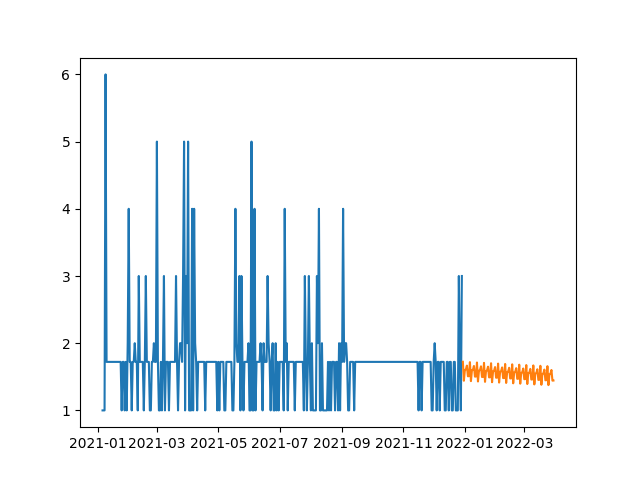

Data behind this chart, as committed beside it:
, prediction
2021-12-30, 1.723
2021-12-31, 1.441
2022-01-01, 1.603
2022-01-02, 1.611
2022-01-03, 1.667
2022-01-04, 1.508
2022-01-05, 1.51
2022-01-06, 1.718
2022-01-07, 1.436
2022-01-08, 1.597
2022-01-09, 1.606
2022-01-10, 1.661
2022-01-11, 1.502
2022-01-12, 1.504
2022-01-13, 1.713
2022-01-14, 1.43
2022-01-15, 1.592
2022-01-16, 1.6
2022-01-17, 1.656
2022-01-18, 1.497
2022-01-19, 1.499
2022-01-20, 1.707
2022-01-21, 1.425
2022-01-22, 1.586
2022-01-23, 1.595
2022-01-24, 1.651
2022-01-25, 1.492
2022-01-26, 1.493
2022-01-27, 1.702
2022-01-28, 1.42
2022-01-29, 1.581
2022-01-30, 1.59
2022-01-31, 1.645
2022-02-01, 1.486
2022-02-02, 1.488
2022-02-03, 1.696
2022-02-04, 1.414
2022-02-05, 1.575
2022-02-06, 1.584
2022-02-07, 1.64
2022-02-08, 1.481
2022-02-09, 1.483
2022-02-10, 1.691
2022-02-11, 1.409
2022-02-12, 1.57
2022-02-13, 1.579
2022-02-14, 1.634
2022-02-15, 1.475
2022-02-16, 1.477
2022-02-17, 1.685
2022-02-18, 1.403
2022-02-19, 1.565
2022-02-20, 1.573
2022-02-21, 1.629
2022-02-22, 1.47
2022-02-23, 1.472
2022-02-24, 1.68
2022-02-25, 1.398
2022-02-26, 1.559
2022-02-27, 1.568
... 31 more rows
